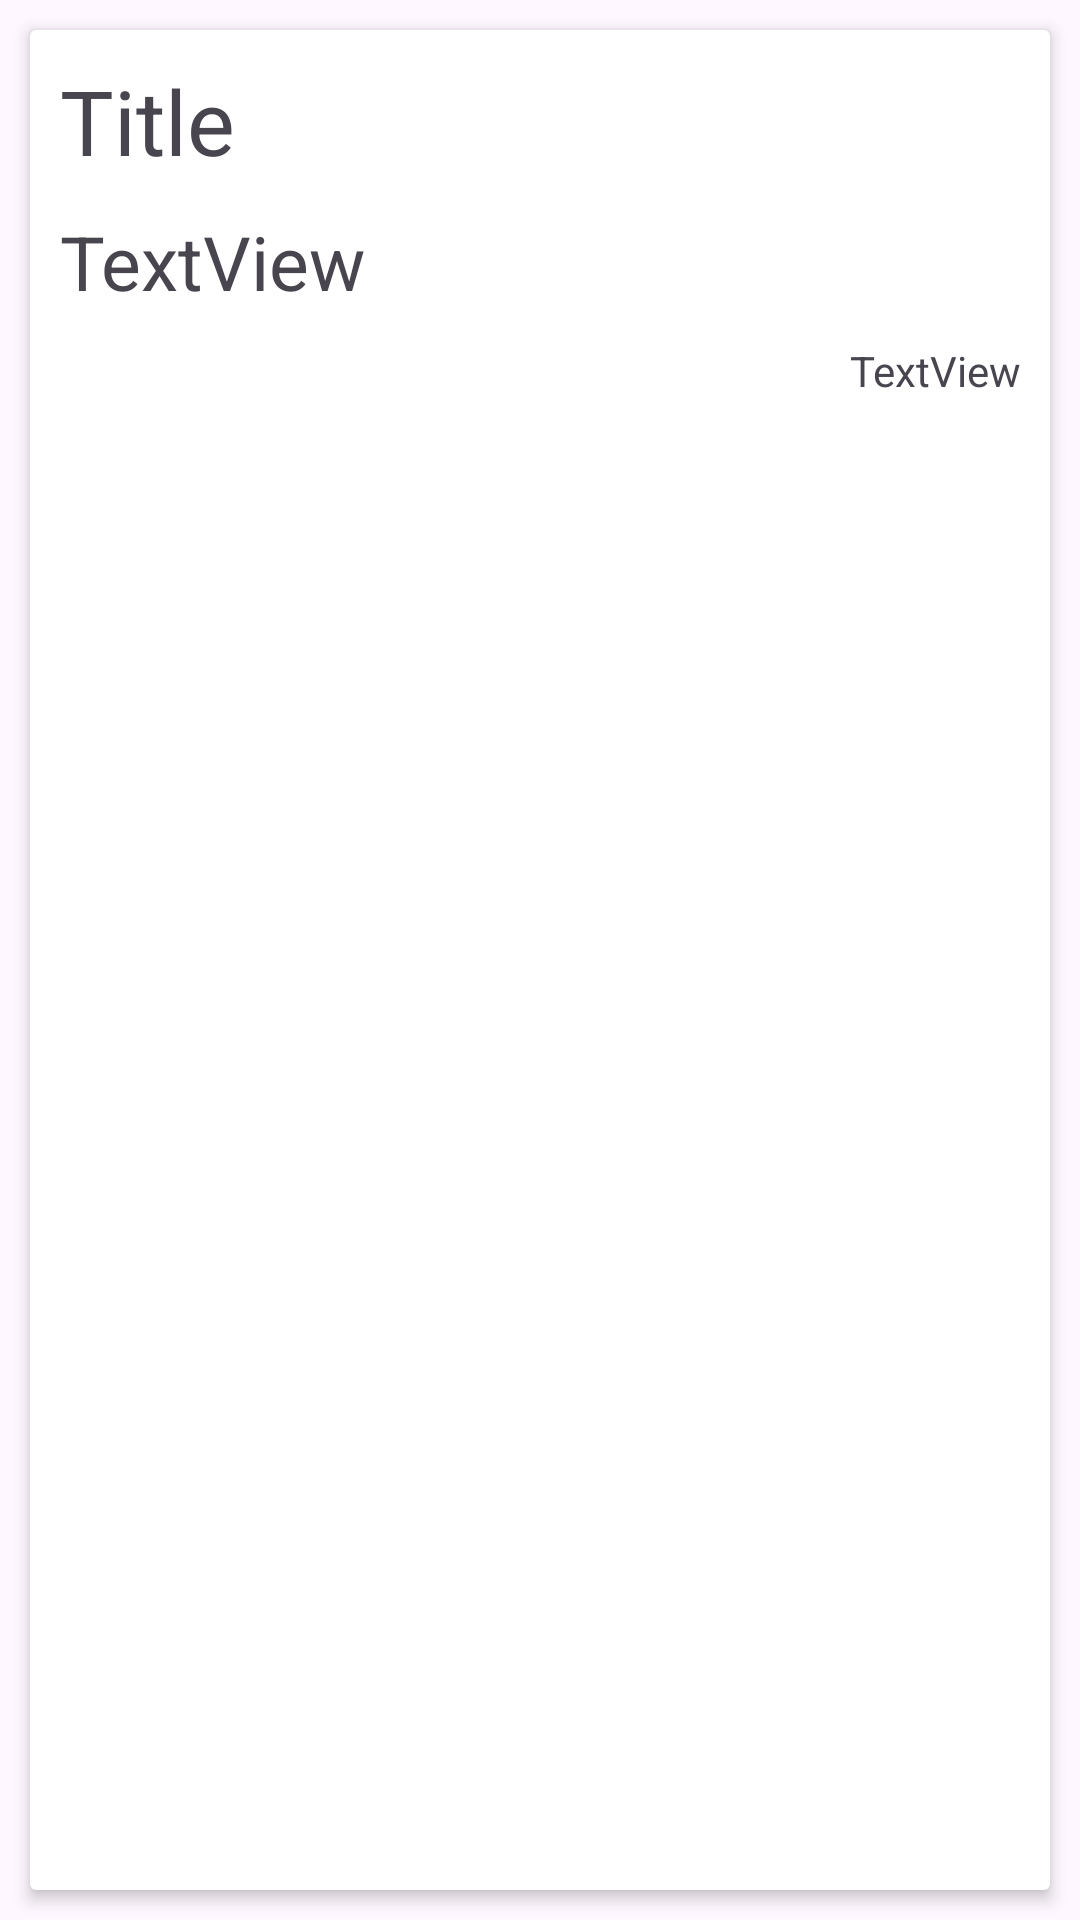

Reconstruct the res/layout file that produces this screen, plus the resources it refers to.
<!-- AndroidManifest.xml: application theme Theme.Eznotes -->
<!-- res/layout/my_items.xml -->
<?xml version="1.0" encoding="utf-8"?>
<LinearLayout xmlns:android="http://schemas.android.com/apk/res/android"
    xmlns:app="http://schemas.android.com/apk/res-auto"
    xmlns:tools="http://schemas.android.com/tools"
    android:layout_width="match_parent"
    android:layout_height="wrap_content"
    android:orientation="vertical">

    <androidx.cardview.widget.CardView
        android:layout_width="match_parent"
        android:layout_height="match_parent"
        android:layout_margin="10dp"
        app:cardElevation="3dp">

        <LinearLayout
            android:layout_width="match_parent"
            android:layout_height="match_parent"
            android:orientation="vertical">

            <TextView
                android:id="@+id/titleview"
                android:layout_width="match_parent"
                android:layout_height="wrap_content"
                android:layout_margin="10dp"
                android:text="Title"
                android:textSize="30sp" />

            <TextView
                android:id="@+id/contview"
                android:layout_width="match_parent"
                android:layout_height="wrap_content"
                android:layout_marginHorizontal="10dp"
                android:layout_marginBottom="10dp"
                android:ellipsize="end"
                android:maxLines="2"
                android:text="TextView"
                android:textSize="25sp" />

            <TextView
                android:id="@+id/timestamp"
                android:layout_width="match_parent"
                android:layout_height="wrap_content"
                android:layout_marginHorizontal="10dp"
                android:layout_marginBottom="10dp"
                android:gravity="end"
                android:text="TextView" />
        </LinearLayout>

    </androidx.cardview.widget.CardView>

</LinearLayout>
<!-- resources referenced by this layout -->
<resources>
  <style name="Theme.Eznotes" parent="Base.Theme.Eznotes" />
  <style name="Base.Theme.Eznotes" parent="Theme.Material3.DayNight.NoActionBar">
          
          
          <item name="colorPrimary">#FFB901</item>
          <item name="android:statusBarColor">#FFB901</item>
      </style>
</resources>
